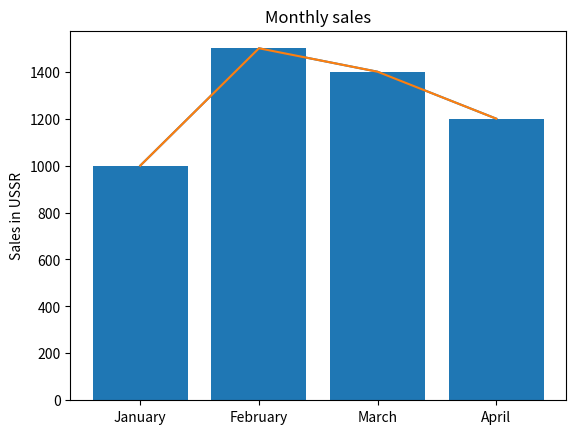

Python code for this plot:
#matplotlib in python are used to do charts in python
#matplotlib is and external module, so we have to install it
#let's install it
import matplotlib.pyplot as plt

#now we can create two lists to create simple chart
x = [1,2,3,4]
y = [1000,1500,1400,1200]
plt.plot(x,y) #now we can use the plot function, with two arguments which are lists of values
plt.show() #and now we can show the chart

#So the lists have to be numeric, but we can assign a legend to the list

#So let's create another list called legend and instead of numbers let's write the months

legend = ["January", "February", "March", "April"]
plt.xticks(x, legend) #so we use the function xticks to assign to "x" the "legend"
plt.plot(x,y)
plt.show()

plt.bar(x,y)
plt.ylabel("Sales in USSR")
plt.title("Monthly sales")
plt.show()